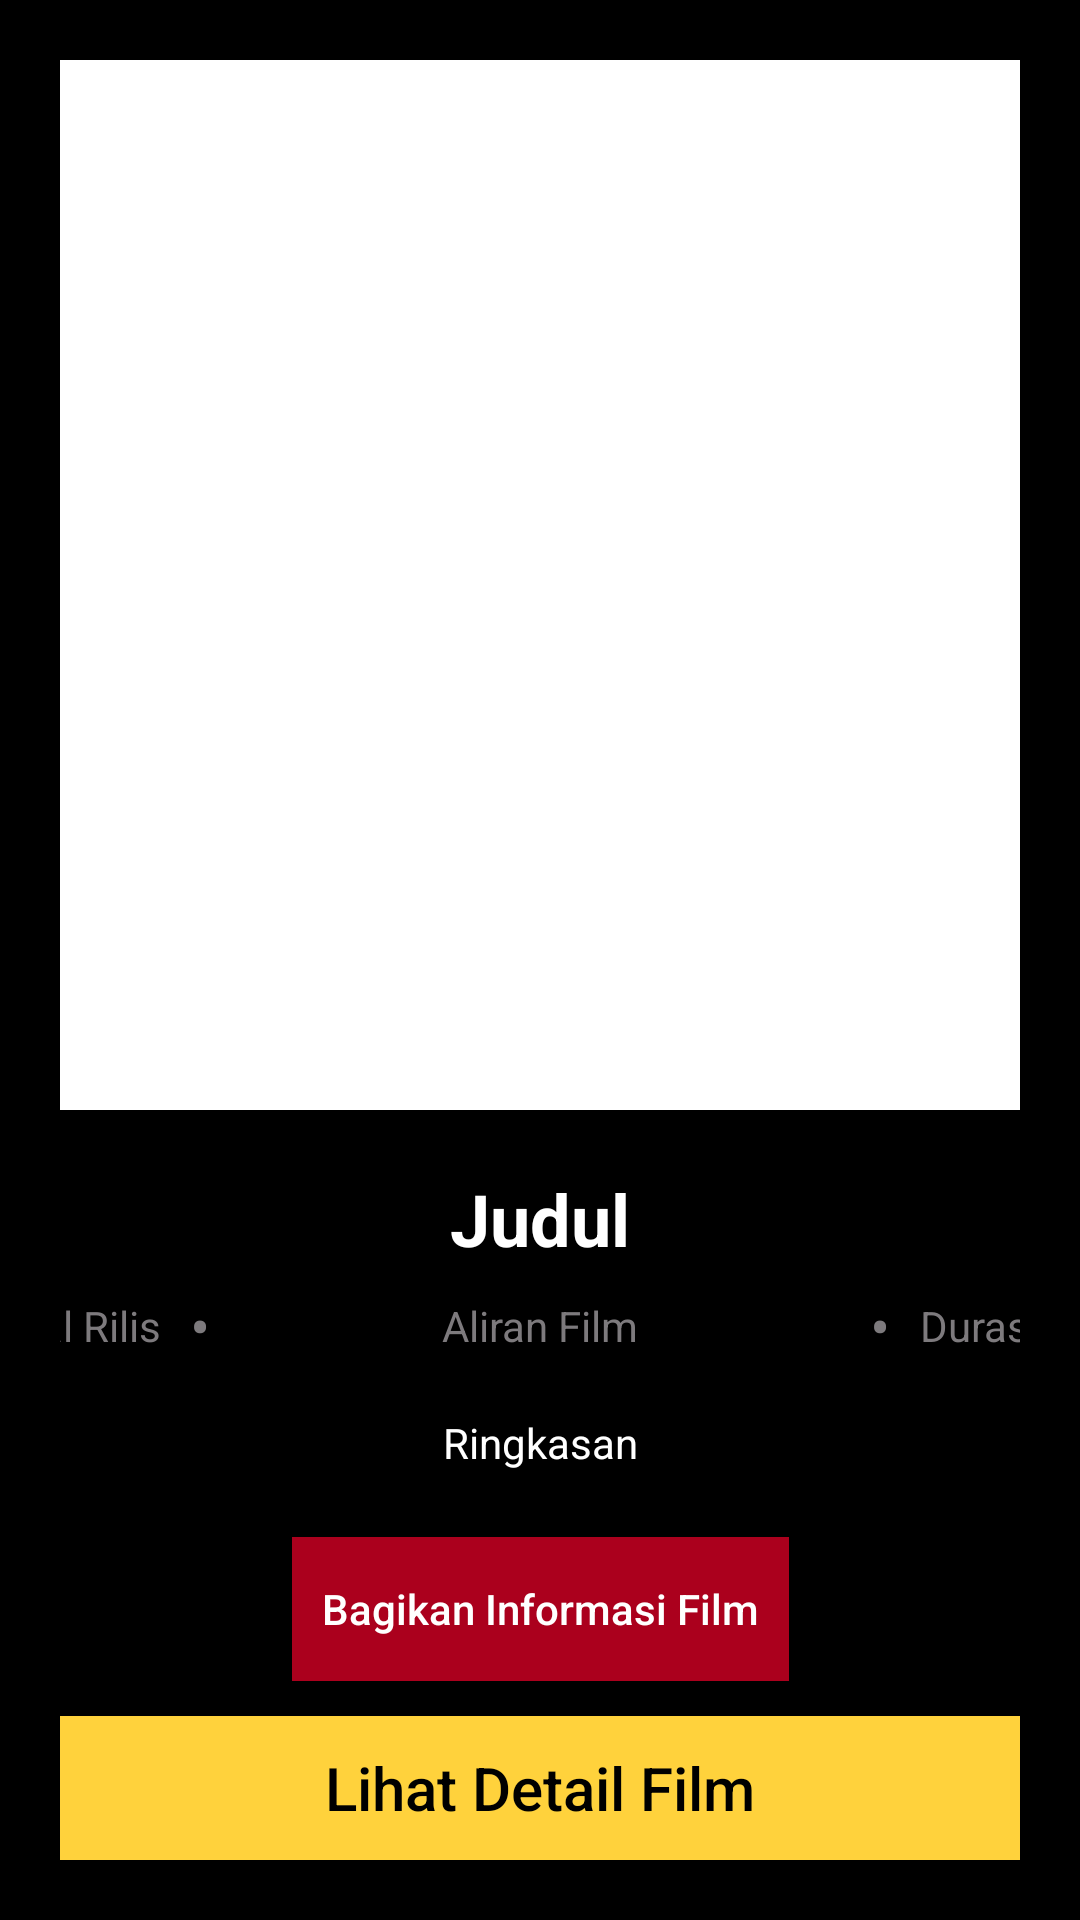

Here is an Android app screen rendered from its layout file. Give the layout XML and the strings, colors and styles it references.
<!-- AndroidManifest.xml: application theme AppTheme -->
<!-- res/layout/content_detail_film.xml -->
<?xml version="1.0" encoding="utf-8"?>
<androidx.constraintlayout.widget.ConstraintLayout xmlns:android="http://schemas.android.com/apk/res/android"
    xmlns:app="http://schemas.android.com/apk/res-auto"
    xmlns:tools="http://schemas.android.com/tools"
    android:layout_width="match_parent"
    android:layout_height="wrap_content"
    android:background="@color/black"
    android:padding="20dp">

    <ImageView
        android:id="@+id/image_poster"
        android:layout_width="match_parent"
        android:layout_height="350dp"
        android:src="@color/white"
        app:layout_constraintEnd_toEndOf="parent"
        app:layout_constraintStart_toStartOf="parent"
        app:layout_constraintTop_toTopOf="parent"
        tools:ignore="ContentDescription" />

    <TextView
        android:id="@+id/text_title"
        android:layout_width="wrap_content"
        android:layout_height="wrap_content"
        android:layout_marginTop="20dp"
        android:text="@string/title"
        android:textColor="@color/white"
        android:textSize="24sp"
        android:textStyle="bold"
        app:layout_constraintEnd_toEndOf="parent"
        app:layout_constraintStart_toStartOf="parent"
        app:layout_constraintTop_toBottomOf="@id/image_poster" />

    <TextView
        android:id="@+id/text_release_date"
        android:layout_width="wrap_content"
        android:layout_height="wrap_content"
        android:text="@string/release_date"
        android:textColor="@color/grey"
        app:layout_constraintBottom_toBottomOf="@id/text_genre"
        app:layout_constraintEnd_toStartOf="@id/text_left_bullet"
        app:layout_constraintTop_toTopOf="@id/text_genre" />

    <TextView
        android:id="@+id/text_genre"
        android:layout_width="200dp"
        android:layout_height="wrap_content"
        android:layout_marginTop="10dp"
        android:ellipsize="end"
        android:gravity="center"
        android:maxLines="4"
        android:text="@string/genre"
        android:textColor="@color/grey"
        app:layout_constraintEnd_toEndOf="parent"
        app:layout_constraintStart_toStartOf="parent"
        app:layout_constraintTop_toBottomOf="@id/text_title" />

    <TextView
        android:id="@+id/text_left_bullet"
        android:layout_width="wrap_content"
        android:layout_height="wrap_content"
        android:paddingStart="10dp"
        android:paddingEnd="10dp"
        android:text="@string/bullet"
        android:textColor="@color/grey"
        android:textSize="20sp"
        app:layout_constraintBottom_toBottomOf="@id/text_genre"
        app:layout_constraintEnd_toStartOf="@id/text_genre"
        app:layout_constraintTop_toTopOf="@id/text_genre" />

    <TextView
        android:id="@+id/text_right_bullet"
        android:layout_width="wrap_content"
        android:layout_height="wrap_content"
        android:paddingStart="10dp"
        android:paddingEnd="10dp"
        android:text="@string/bullet"
        android:textColor="@color/grey"
        android:textSize="20sp"
        app:layout_constraintBottom_toBottomOf="@id/text_genre"
        app:layout_constraintStart_toEndOf="@id/text_genre"
        app:layout_constraintTop_toTopOf="@id/text_genre" />

    <TextView
        android:id="@+id/text_duration"
        android:layout_width="wrap_content"
        android:layout_height="wrap_content"
        android:text="@string/duration"
        android:textColor="@color/grey"
        app:layout_constraintBottom_toBottomOf="@id/text_genre"
        app:layout_constraintStart_toEndOf="@id/text_right_bullet"
        app:layout_constraintTop_toTopOf="@id/text_genre" />

    <TextView
        android:id="@+id/text_overview"
        android:layout_width="match_parent"
        android:layout_height="wrap_content"
        android:layout_marginTop="20dp"
        android:gravity="center_horizontal"
        android:text="@string/overview"
        android:textColor="@color/white"
        app:layout_constraintEnd_toEndOf="parent"
        app:layout_constraintStart_toStartOf="parent"
        app:layout_constraintTop_toBottomOf="@id/text_genre" />

    <Button
        android:id="@+id/button_share"
        android:layout_width="wrap_content"
        android:layout_height="wrap_content"
        android:layout_marginTop="20dp"
        android:layout_marginBottom="10dp"
        android:background="@color/red"
        android:drawableEnd="@drawable/ic_baseline_share_24"
        android:gravity="center"
        android:padding="10dp"
        android:text="@string/share_film_information"
        android:textAllCaps="false"
        android:textColor="@color/white"
        app:layout_constraintBottom_toTopOf="@id/button_detail"
        app:layout_constraintEnd_toEndOf="parent"
        app:layout_constraintStart_toStartOf="parent"
        app:layout_constraintTop_toBottomOf="@+id/text_overview" />

    <Button
        android:id="@+id/button_detail"
        android:layout_width="match_parent"
        android:layout_height="wrap_content"
        android:background="@color/yellow"
        android:drawableEnd="@drawable/ic_browser_24"
        android:gravity="center"
        android:padding="10dp"
        android:text="@string/see_film_details"
        android:textAllCaps="false"
        android:textColor="@color/black"
        android:textSize="20sp"
        app:layout_constraintBottom_toBottomOf="parent"
        app:layout_constraintEnd_toEndOf="parent"
        app:layout_constraintStart_toStartOf="parent" />


</androidx.constraintlayout.widget.ConstraintLayout>
<!-- resources referenced by this layout -->
<resources>
  <color name="black">#000000</color>
  <color name="grey">#7D7A7D</color>
  <color name="red">#AB001D</color>
  <color name="white">#FFFFFF</color>
  <color name="yellow">#FFD23C</color>
  <string name="bullet">•</string>
  <string name="duration">Durasi</string>
  <string name="genre">Aliran Film</string>
  <string name="overview">Ringkasan</string>
  <string name="release_date">Tanggal Rilis</string>
  <string name="see_film_details">Lihat Detail Film</string>
  <string name="share_film_information">Bagikan Informasi Film</string>
  <string name="title">Judul</string>
  <style name="AppTheme" parent="Theme.AppCompat.Light.DarkActionBar">
          
          <item name="colorPrimary">@color/black</item>
          <item name="colorPrimaryDark">@color/grey</item>
          <item name="colorAccent">@color/red</item>
      </style>
</resources>
